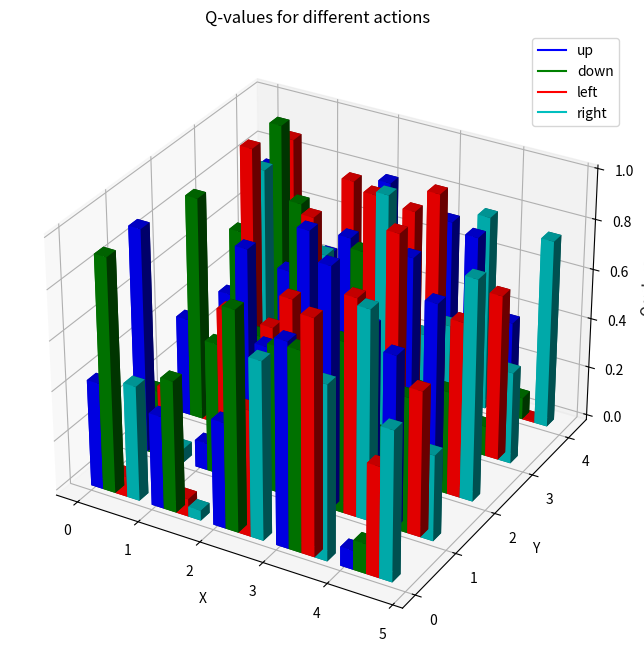

The matplotlib source for this figure:
import numpy as np
import matplotlib.pyplot as plt
from matplotlib.lines import Line2D

def plot_Q(Q):
    # Create a grid
    x = np.arange(0, 5, 1)
    y = np.arange(0, 5, 1)

    # Create a meshgrid
    X, Y = np.meshgrid(x, y)

    # Flatten the meshgrid to create coordinates for the bars
    x_flat = X.flatten()
    y_flat = Y.flatten()
    z_flat = np.zeros_like(x_flat)  # Z-coordinates for the base of the bars

    # Width, depth, and height of the bars
    dx = dy = 0.2  # Adjust the width to your preference

    # Create a 3D bar plot
    fig = plt.figure(figsize=(10, 8))
    ax = fig.add_subplot(111, projection='3d')

    # Color map for different actions
    colors = ['b', 'g', 'r', 'c']

    # Legend entries for different actions
    actions = ['up', 'down', 'left', 'right']

    for yi in reversed(range(5)):
        for xi in range(5):
            for ai in range(4):
                dz = Q[xi, yi, ai]
                ax.bar3d(xi + 0.2*ai, yi, z_flat[0], dx, dy, dz, shade=True, color=colors[ai] if dz > 0 else 'white')

    legend_handles = []
    for i in range(4):
        legend_handles.append(Line2D([0], [0], color=colors[i], label=actions[i]))

    ax.set_xlabel('X')
    ax.set_ylabel('Y')
    ax.set_zlabel('Q-values')
    ax.set_title('Q-values for different actions')
    ax.legend(handles=legend_handles)

    plt.show()

if __name__ == '__main__':
    # Sample Q-values (replace with your actual Q-values)
    Q = np.random.rand(5, 5, 4)
    plot_Q(Q)